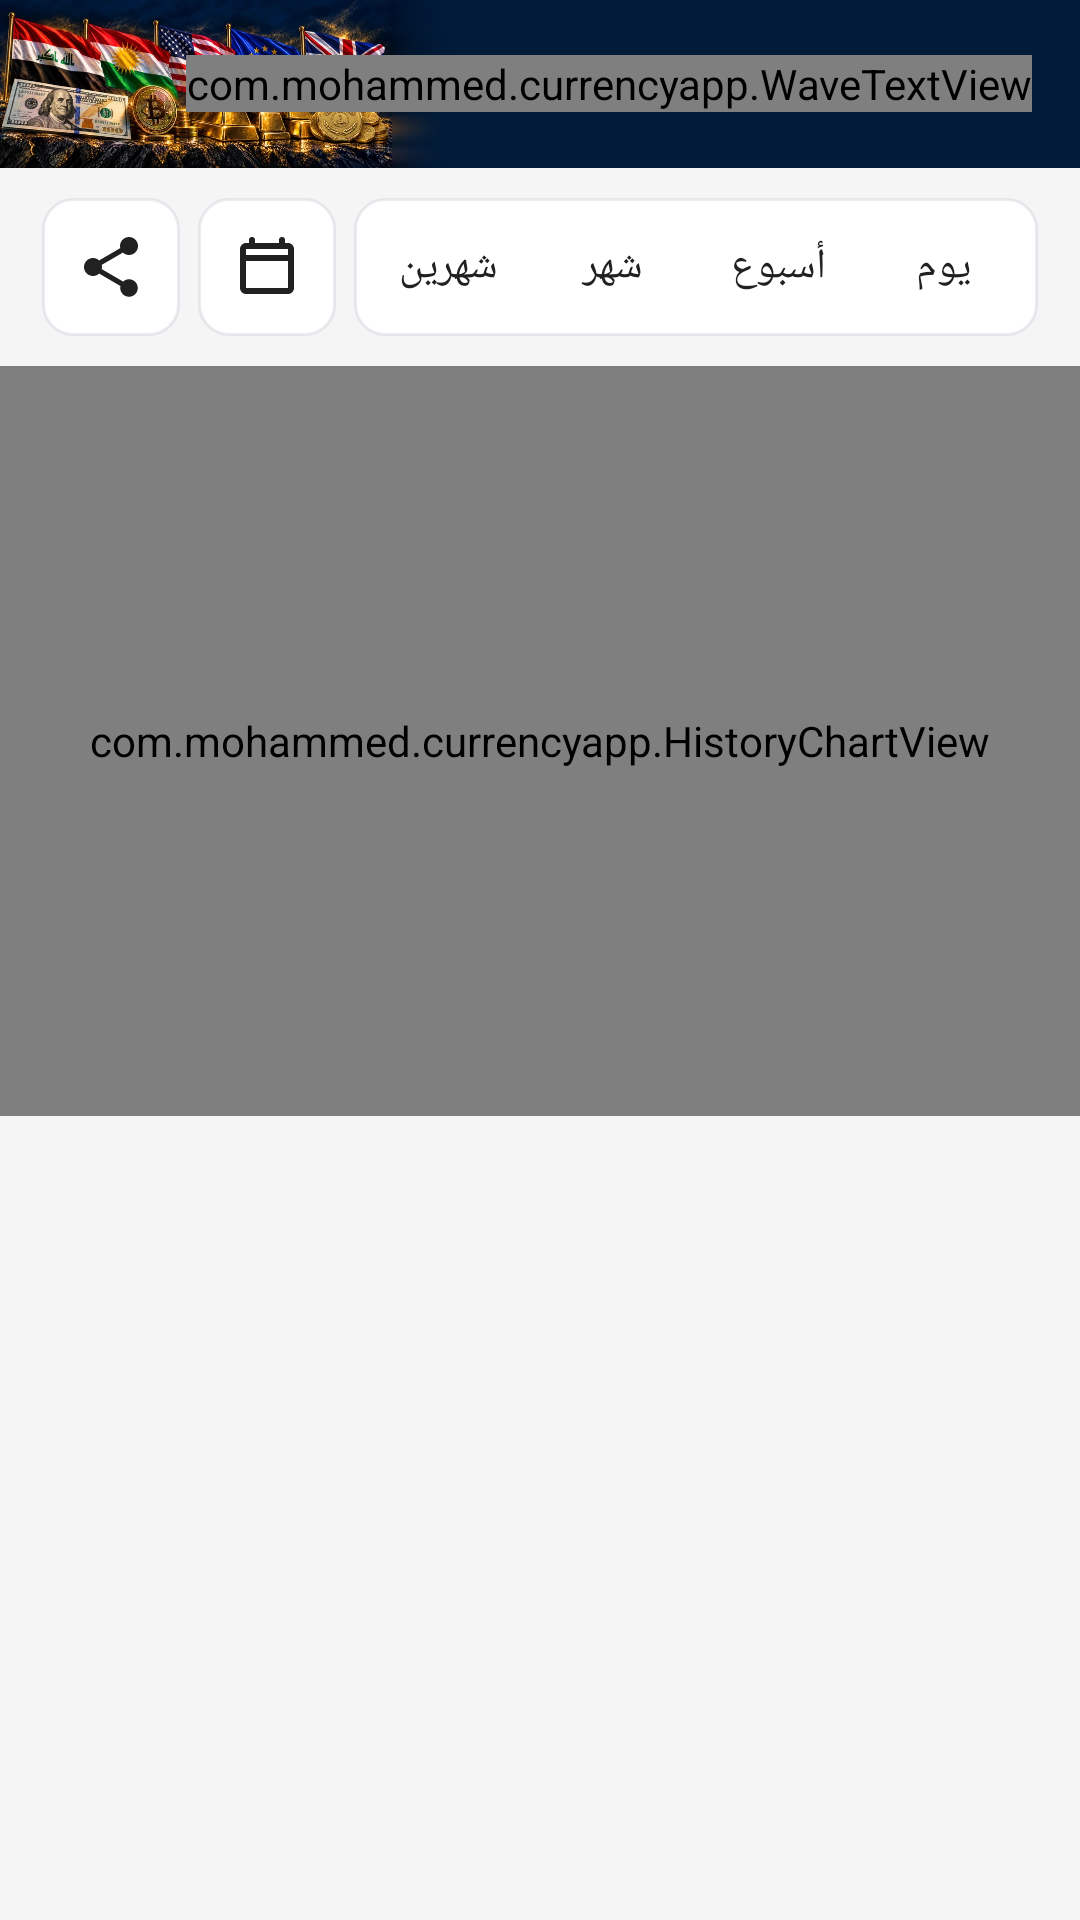

Here is an Android app screen rendered from its layout file. Give the layout XML and the strings, colors and styles it references.
<!-- AndroidManifest.xml: application theme Theme.CurrencyApp -->
<!-- res/layout/activity_history.xml -->
<?xml version="1.0" encoding="utf-8"?>
<LinearLayout xmlns:android="http://schemas.android.com/apk/res/android"
    xmlns:app="http://schemas.android.com/apk/res-auto"
    xmlns:tools="http://schemas.android.com/tools"
    android:layoutDirection="ltr"
    android:layout_width="match_parent"
    android:layout_height="match_parent"
    android:orientation="vertical"
    android:background="@color/background">

    
    <androidx.appcompat.widget.Toolbar
            android:id="@+id/toolbar"
            android:layout_width="match_parent"
            android:layout_height="56dp"
            android:layoutDirection="ltr"
        android:background="@color/headerBlue"
        android:elevation="0dp"
        app:contentInsetEnd="0dp"
        app:contentInsetStart="0dp"
        app:contentInsetLeft="0dp"
        app:contentInsetRight="0dp"
        app:contentInsetStartWithNavigation="0dp">

        <FrameLayout
            android:layout_width="match_parent"
            android:layout_height="match_parent">

            <ImageButton
                android:id="@+id/btnBack"
                android:layout_width="wrap_content"
                android:layout_height="match_parent"
                android:layout_gravity="left"
                android:adjustViewBounds="true"
                android:background="?attr/selectableItemBackground"
                android:contentDescription="@string/cd_back"
                android:scaleType="fitStart"
                android:src="@drawable/header_bg_image" />


        <com.mohammed.currencyapp.WaveTextView
            android:id="@+id/tvItemName"
            android:layout_width="wrap_content"
            android:layout_height="wrap_content"
            android:layout_gravity="right|center_vertical"
            android:layout_marginRight="16dp"
            android:ellipsize="end"
            android:fontFamily="@font/cairo_bold"
            android:maxLines="1"
            android:maxWidth="190dp"
            android:textColor="@color/white"
            android:textSize="22sp"
            android:textStyle="bold"
            tools:text="بغداد" />



        </FrameLayout>
    </androidx.appcompat.widget.Toolbar>

    
    <LinearLayout
        android:layout_width="match_parent"
        android:layout_height="46dp"
        android:layout_marginHorizontal="14dp"
        android:layout_marginTop="10dp"
        android:gravity="center_vertical"
        android:orientation="horizontal">

        <ImageButton
            android:id="@+id/btnSharePdf"
            android:layout_width="46dp"
            android:layout_height="46dp"
            android:layout_marginRight="6dp"
            android:background="@drawable/bg_tabs_container"
            android:contentDescription="@string/cd_share_history_pdf"
            android:padding="12dp"
            android:src="@drawable/ic_share_pdf"
            app:tint="@color/textPrimary" />

        <ImageButton
            android:id="@+id/btnPickRange"
            android:layout_width="46dp"
            android:layout_height="46dp"
            android:layout_marginRight="6dp"
            android:background="@drawable/bg_tabs_container"
            android:contentDescription="@string/cd_pick_range"
            android:padding="12dp"
            android:src="@drawable/ic_calendar_31"
            app:tint="@color/textPrimary" />

    <LinearLayout
        android:layout_width="0dp"
        android:layout_weight="1"
        android:layout_height="46dp"
        android:background="@drawable/bg_tabs_container"
        android:orientation="horizontal"
        android:padding="4dp"
        android:weightSum="4">

        <TextView
            android:id="@+id/tab60"
            style="@style/HistoryTab"
            android:text="@string/tab_2months" />

        <TextView
            android:id="@+id/tab30"
            style="@style/HistoryTab"
            android:text="@string/tab_month" />

        <TextView
            android:id="@+id/tab7"
            style="@style/HistoryTab"
            android:text="@string/tab_week" />

        <TextView
            android:id="@+id/tabDay"
            style="@style/HistoryTab"
            android:text="@string/tab_day" />

    </LinearLayout>
    </LinearLayout>

    <FrameLayout
        android:id="@+id/chartContainer"
        android:layout_width="match_parent"
        android:layout_height="250dp"
        android:layout_marginTop="10dp">

        <com.mohammed.currencyapp.HistoryChartView
            android:id="@+id/historyChart"
            android:layout_width="match_parent"
            android:layout_height="match_parent" />

    </FrameLayout>

    <TextView
        android:id="@+id/tvEmpty"
        android:layout_width="match_parent"
        android:layout_height="wrap_content"
        android:layout_marginTop="60dp"
        android:fontFamily="@font/cairo_regular"
        android:gravity="center"
        android:text="@string/no_data"
        android:textColor="@color/textSecondary"
        android:textSize="14sp"
        android:visibility="gone" />

    <androidx.recyclerview.widget.RecyclerView
        android:scrollbars="none"
        android:overScrollMode="never"
        android:id="@+id/recyclerHistory"
        android:layout_width="match_parent"
        android:layout_height="0dp"
        android:layout_marginTop="6dp"
        android:layout_weight="1"
        android:clipToPadding="false"
        android:paddingBottom="12dp" />

</LinearLayout>
<!-- resources referenced by this layout -->
<resources>
  <color name="background">#F5F5F5</color>
  <color name="headerBlue">#011B39</color>
  <color name="textPrimary">#212121</color>
  <color name="textSecondary">#757575</color>
  <color name="white">#FFFFFF</color>
  <!-- drawable bg_tabs_container (drawable) -->
  <?xml version="1.0" encoding="utf-8"?>
  <shape xmlns:android="http://schemas.android.com/apk/res/android" android:shape="rectangle">
      <solid android:color="@color/cardWhite" />
      <stroke android:width="1dp" android:color="@color/chartGrid" />
      <corners android:radius="@dimen/corner_radius" />
  </shape>
  <!-- drawable header_bg_image: webp bitmap (drawable-nodpi, 92794 bytes) -->
  <!-- drawable ic_calendar_31 (drawable) -->
  <?xml version="1.0" encoding="utf-8"?>
  <vector xmlns:android="http://schemas.android.com/apk/res/android"
      android:width="24dp"
      android:height="24dp"
      android:viewportWidth="24"
      android:viewportHeight="24"
      android:tint="#00897B">
      <path
          android:fillColor="#00897B"
          android:pathData="M19,4h-1V3a1,1 0,0 0,-2 0v1H8V3a1,1 0,0 0,-2 0v1H5C3.9,4 3,4.9 3,6v13c0,1.1 0.9,2 2,2h14c1.1,0 2,-0.9 2,-2V6C21,4.9 20.1,4 19,4zM19,19H5V10h14V19zM19,8H5V6h14V8z" />
  </vector>
  <!-- drawable ic_share_pdf (drawable) -->
  <vector xmlns:android="http://schemas.android.com/apk/res/android" android:width="24dp" android:height="24dp" android:viewportWidth="24" android:viewportHeight="24">
      <path android:fillColor="#FFFFFFFF" android:pathData="M18,16.08c-0.76,0 -1.44,0.3 -1.96,0.77L8.91,12.7c0.05,-0.23 0.09,-0.46 0.09,-0.7s-0.04,-0.47 -0.09,-0.7l7.05,-4.11C16.5,7.69 17.21,8 18,8c1.66,0 3,-1.34 3,-3s-1.34,-3 -3,-3 -3,1.34 -3,3c0,0.24 0.04,0.47 0.09,0.7L8.04,9.81C7.5,9.31 6.79,9 6,9c-1.66,0 -3,1.34 -3,3s1.34,3 3,3c0.79,0 1.5,-0.31 2.04,-0.81l7.12,4.16c-0.05,0.21 -0.08,0.43 -0.08,0.65 0,1.61 1.31,2.92 2.92,2.92s2.92,-1.31 2.92,-2.92 -1.31,-2.92 -2.92,-2.92z" />
  </vector>
  <string name="cd_back">رجوع</string>
  <string name="cd_pick_range">اختيار فترة</string>
  <string name="cd_share_history_pdf">مشاركة سجل الأسعار PDF</string>
  <string name="no_data">لا توجد بيانات</string>
  <string name="tab_2months">شهرين</string>
  <string name="tab_day">يوم</string>
  <string name="tab_month">شهر</string>
  <string name="tab_week">أسبوع</string>
  <style name="HistoryTab">
          <item name="android:layout_width">0dp</item>
          <item name="android:layout_height">match_parent</item>
          <item name="android:layout_weight">1</item>
          <item name="android:gravity">center</item>
          <item name="android:fontFamily">@font/cairo_bold</item>
          <item name="android:includeFontPadding">false</item>
          <item name="android:textSize">14sp</item>
          <item name="android:textColor">@color/textPrimary</item>
          <item name="android:clickable">true</item>
          <item name="android:focusable">true</item>
      </style>
  <style name="Theme.CurrencyApp" parent="Theme.MaterialComponents.DayNight.NoActionBar">
          <item name="colorPrimary">@color/cardWhite</item>
          <item name="android:windowBackground">@color/background</item>
          <item name="android:statusBarColor">@color/headerBlue</item>
          <item name="android:windowLightStatusBar">false</item>
      </style>
  <color name="cardWhite">#FFFFFF</color>
  <color name="chartGrid">#1F5B6B8C</color>
  <dimen name="corner_radius">10dp</dimen>
</resources>
